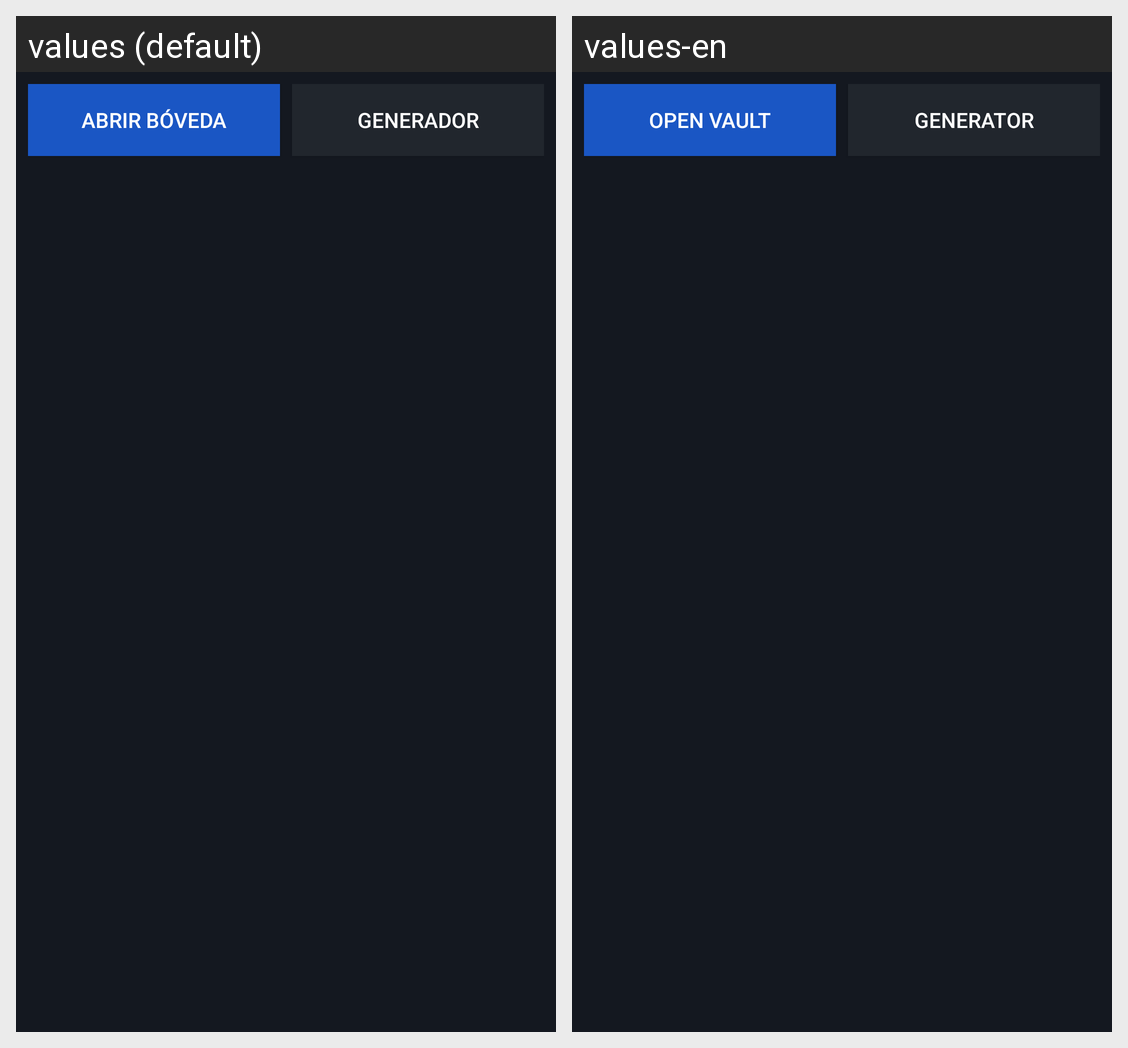

The Android screen above is rendered under two locales of the same app. Produce the string resources it draws, with the default and per-locale values.
Android screen res/layout/widget_quick.xml rendered under 2 locales, left to right: values (default), values-en. Device: Nexus 5 (rendered at 1080×1920; each locale shown at half size, 540×960, under a caption strip naming it); theme Theme.PassVault.
Strings drawn on this screen, with the default value and each locale's value (text and hints the layout hard-codes, and strings that could not be matched under every locale, appear in the picture but are not listed):

widget_open
  values: Abrir bóveda
  values-en: Open vault

widget_generator
  values: Generador
  values-en: Generator
